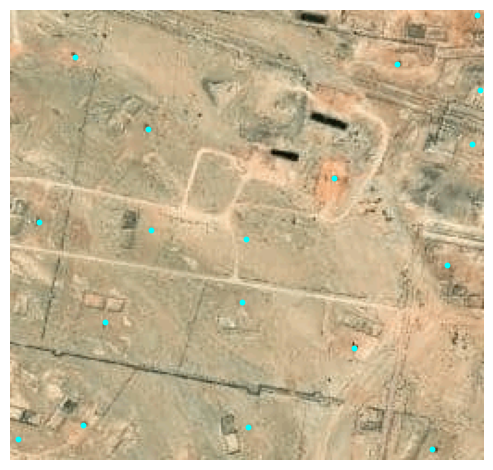

Source data for this figure (header and first rows):
lon, lat, x, y, x_scaled, y_scaled
55.15, 17.99, 243, 4, 0.9492, 0.01562
55.15, 17.99, 235, 39, 0.918, 0.1523
55.15, 17.99, 177, 51, 0.6914, 0.1992
55.16, 17.99, 166, 125, 0.6484, 0.4883
55.16, 17.99, 192, 186, 0.75, 0.7266
55.16, 17.99, 237, 129, 0.9258, 0.5039
55.16, 17.99, 249, 228, 0.9727, 0.8906
55.16, 17.99, 145, 236, 0.5664, 0.9219
55.15, 17.99, 124, 76, 0.4844, 0.2969
55.15, 18, 67, 74, 0.2617, 0.2891
55.15, 17.99, 120, 15, 0.4688, 0.05859
55.16, 17.99, 130, 127, 0.5078, 0.4961
55.16, 18, 45, 254, 0.1758, 0.9922
55.16, 18, 76, 250, 0.2969, 0.9766
55.16, 18, 2, 252, 0.007812, 0.9844
55.16, 18, 95, 175, 0.3711, 0.6836
55.16, 18, 30, 209, 0.1172, 0.8164
55.15, 18, 26, 35, 0.1016, 0.1367
